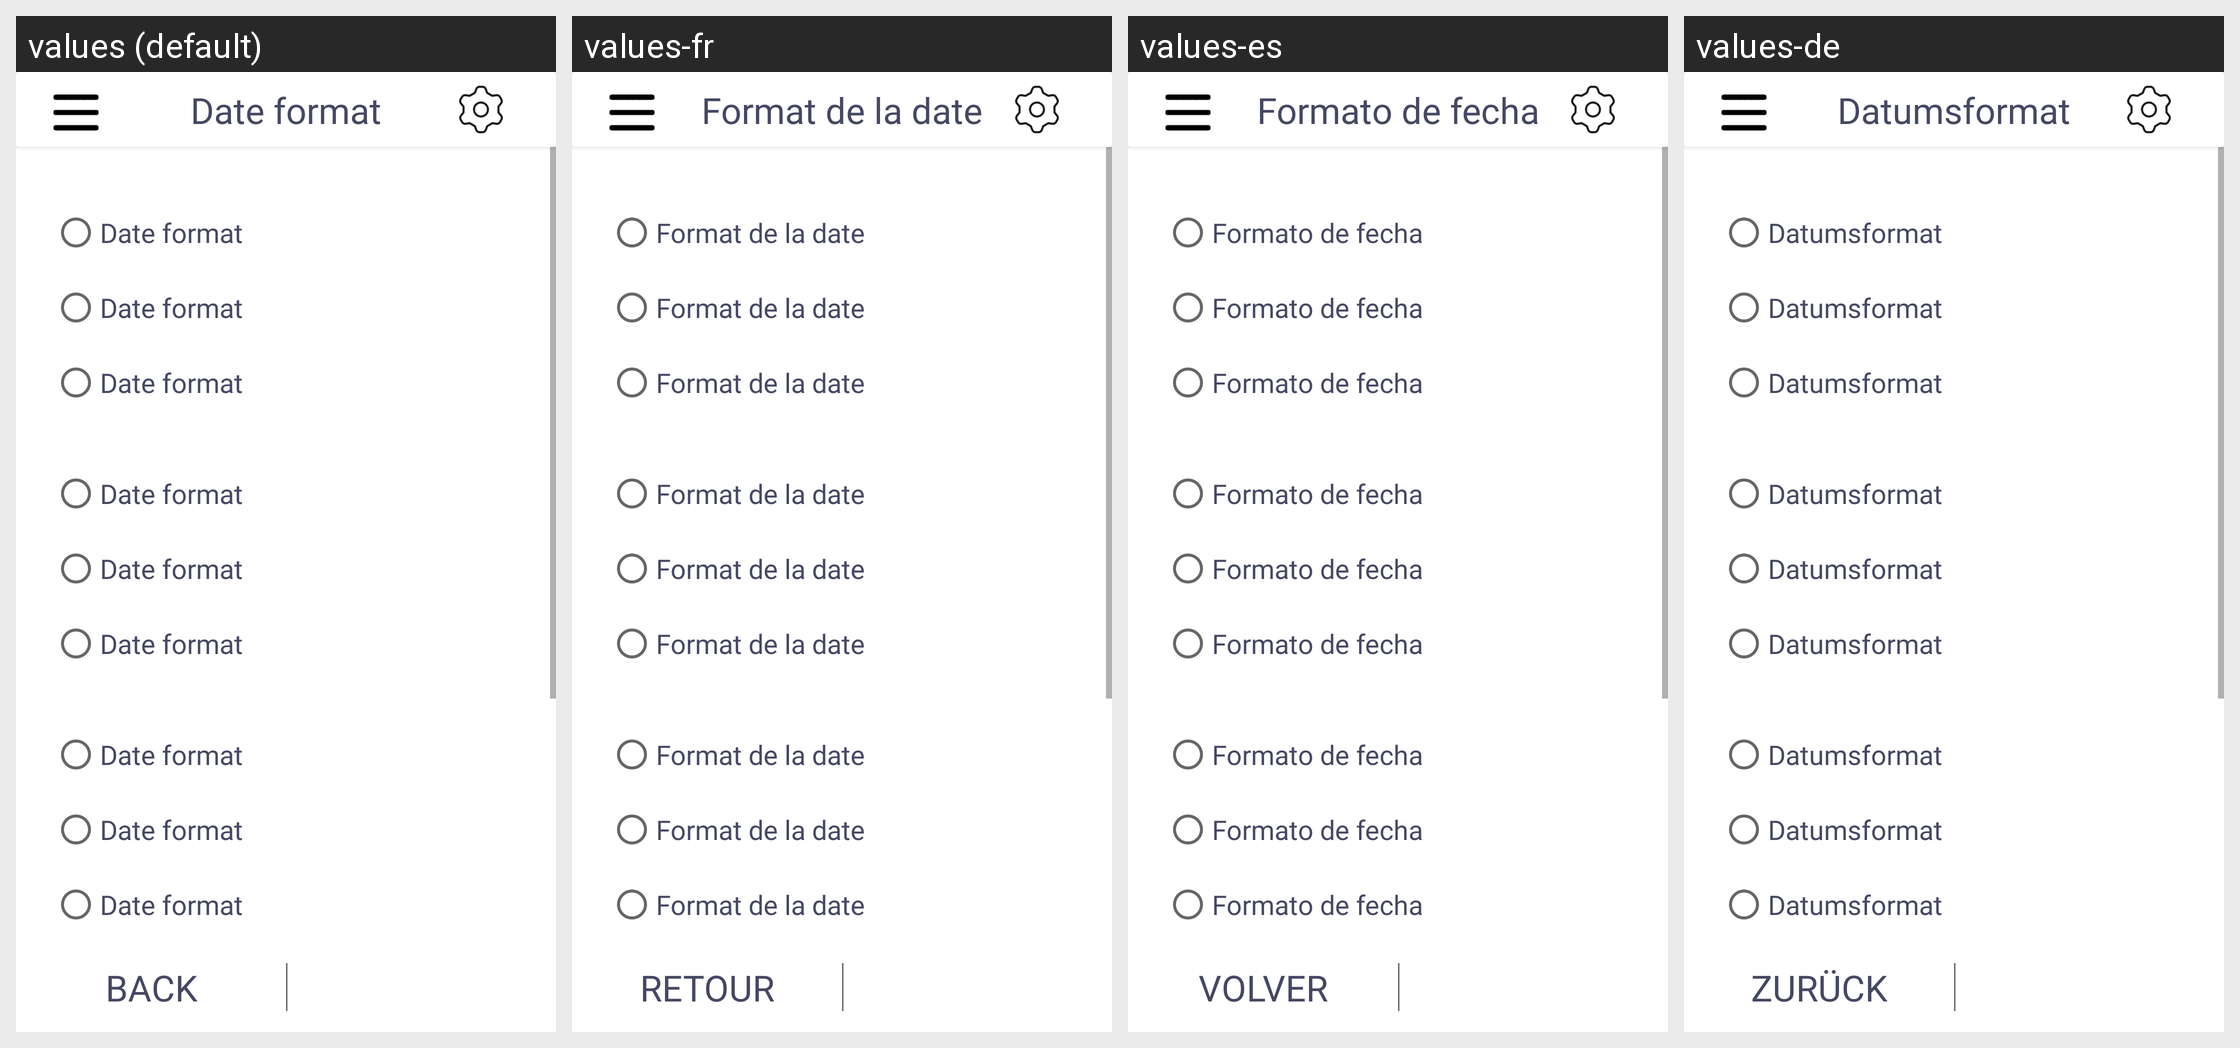

The same Android screen rendered under several of its app's locales, left to right. List the strings drawn on it with the default value and each locale's translation.
Android screen res/layout/fragment_date_format.xml rendered under 4 locales, left to right: values (default), values-fr, values-es, values-de. Device: Nexus 5 (rendered at 1080×1920; each locale shown at half size, 540×960, under a caption strip naming it); theme Theme.SartReminder.
Other locales in the repository, not shown: values-ru, values-sv, values-uk.
Strings drawn on this screen, with the default value and each locale's value (text and hints the layout hard-codes, and strings that could not be matched under every locale, appear in the picture but are not listed):

date_format
  values: Date format
  values-fr: Format de la date
  values-es: Formato de fecha
  values-de: Datumsformat

back
  values: Back
  values-fr: Retour
  values-es: Volver
  values-de: Zurück
